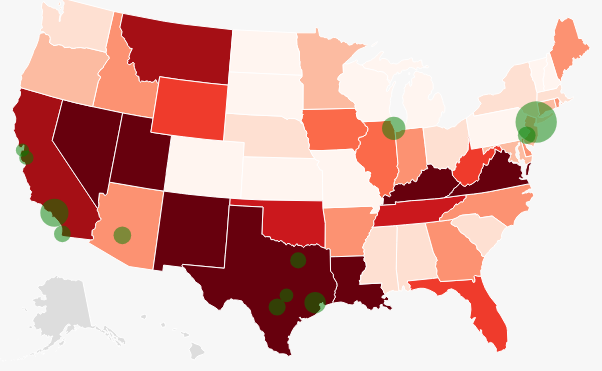
D3 v5 page, settled after 360 driven frames (6 s of simulated time); the page loaded 3 data file(s).


// ── choropleth.js
// Width and height
var chart_width     =   800;
var chart_height    =   600;

//define a projection
var projection = d3.geoAlbersUsa()
    .scale([chart_width])
    .translate([chart_width/2, chart_height/2]);

//define a path
var path = d3.geoPath(projection);

// Create SVG
var svg             =   d3.select("#chart")
    .append("svg")
    .attr("width", chart_width)
    .attr("height", chart_height);

//color: http://colorbrewer2.org
var color = d3.scaleQuantize().range([
      'rgb(255,245,240)',
      'rgb(254,224,210)',
      'rgb(252,187,161)',
      'rgb(252,146,114)',
      'rgb(251,106,74)',
      'rgb(239,59,44)',
      'rgb(203,24,29)',
      'rgb(165,15,21)',
      'rgb(103,0,13)'
    ]);

//read user data, define the domain for your color scale
d3.json("attacks.json").then(function(attacks_data){
  color.domain([
    d3.min(attacks_data, function(d){
      return d.num;
    }),
    d3.max(attacks_data, function(d){
      return d.num;
    })
  ]);

//loop map data and user data to merge them based on state name
d3.json("us.json").then(function(us_data){
  us_data.features.forEach(function(us_e, us_i){
    attacks_data.forEach(function(att_e, att_i){
      if(us_e.properties.name !== att_e.state){
        return null;
      }
      // adding the 'num' value to map data for easy access
      us_data.features[us_i].properties.num = parseFloat(att_e.num)
    });
  });

  //draw the map, fill the color for each state based on 'num' and color scale
  //add a 'tile' element for a quick tooltip in the end
  svg.selectAll('path')
    .data(us_data.features)
    .enter()
    .append('path')
    .attr('d', path)
    .attr('fill', function (d) {
      var num = d.properties.num;
      return num ? color(num) : '#ddd';
    })
    .attr('stroke', '#fff')
    .attr('stroke-width', 1)
    .append('title')
    .text(function (d) {
      return d.properties.name + '\n' + d.properties.num
    });

    draw_cities()
});
});

function draw_cities(){
  d3.json('us-cities.json').then(function(city_data){
    svg.selectAll('circle')
      .data(city_data)
      .enter()
      .append('circle')
      .style('fill', 'green')
      .style('opacity', 0.5)
      .attr('cx', function(d){
        return projection([d.lon, d.lat])[0]
      })
      .attr('cy', function(d){
        return projection([d.lon, d.lat])[1]
      })
      .attr('r', function(d){
        return Math.sqrt(parseInt( d.population )*0.00005);
      })
      .append('title')
      .text(function(d){
        return d.city
      });
  });
}


### data: us.json
{
 "type": "FeatureCollection",
 "features": [
  {
   "type": "Feature",
   "id": "01",
   "properties": {
    "name": "Alabama"
   },
   "geometry": {
    "type": "Polygon",
    "coordinates": "[... 1 items]"
   }
  },
  {
   "type": "Feature",
   "id": "02",
   "properties": {
    "name": "Alaska"
   },
   "geometry": {
    "type": "MultiPolygon",
    "coordinates": "[... 39 items]"
   }
  },
  {
   "type": "Feature",
   "id": "04",
   "properties": {
    "name": "Arizona"
   },
   "geometry": {
    "type": "Polygon",
    "coordinates": "[... 1 items]"
   }
  },
  {
   "type": "Feature",
   "id": "05",
   "properties": {
    "name": "Arkansas"
   },
   "geometry": {
    "type": "Polygon",
    "coordinates": "[... 1 items]"
   }
  },
  {
   "type": "Feature",
   "id": "06",
   "properties": {
    "name": "California"
   },
   "geometry": {
    "type": "Polygon",
    "coordinates": "[... 1 items]"
   }
  },
  {
   "type": "Feature",
   "id": "08",
   "properties": {
    "name": "Colorado"
   },
   "geometry": {
    "type": "Polygon",
    "coordinates": "[... 1 items]"
   }
  },
  {
   "type": "Feature",
   "id": "09",
   "properties": {
    "name": "Connecticut"
   },
   "geometry": {
    "type": "Polygon",
    "coordinates": "[... 1 items]"
   }
  },
  {
   "type": "Feature",
   "id": "10",
   "properties": {
    "name": "Delaware"
   },
   "geometry": {
    "type": "Polygon",
    "coordinates": "[... 1 items]"
   }
  },
  "... 43 more items"
 ]
}

### data: us-cities.json
[
 {
  "city": "New York",
  "population": "8550405",
  "lat": "40.71",
  "lon": "-74.01"
 },
 {
  "city": "Los Angeles",
  "population": "3971883",
  "lat": "34.05",
  "lon": "-118.2"
 },
 {
  "city": "Chicago",
  "population": "2720546",
  "lat": "41.88",
  "lon": "-87.63"
 },
 {
  "city": "Houston",
  "population": "2296224",
  "lat": "29.76",
  "lon": "-95.37"
 },
 {
  "city": "Philadelphia",
  "population": "1567442",
  "lat": "39.95",
  "lon": "-75.16"
 },
 {
  "city": "Phoenix",
  "population": "1563025",
  "lat": "33.45",
  "lon": "-112.1"
 },
 {
  "city": "San Antonio",
  "population": "1469845",
  "lat": "29.42",
  "lon": "-98.49"
 },
 {
  "city": "San Diego",
  "population": "1394928",
  "lat": "32.72",
  "lon": "-117.2"
 },
 "... 4 more items"
]

### data: attacks.json
[
 {
  "state": "Alabama",
  "num": "0.1791"
 },
 {
  "state": "Arkansas",
  "num": "0.3705"
 },
 {
  "state": "Arizona",
  "num": "0.3847"
 },
 {
  "state": "California",
  "num": "0.7979"
 },
 {
  "state": "Colorado",
  "num": "0.0325"
 },
 {
  "state": "Connecticut",
  "num": "0.3209"
 },
 {
  "state": "Delaware",
  "num": "0.4345"
 },
 {
  "state": "Florida",
  "num": "0.6304"
 },
 "... 40 more items"
]